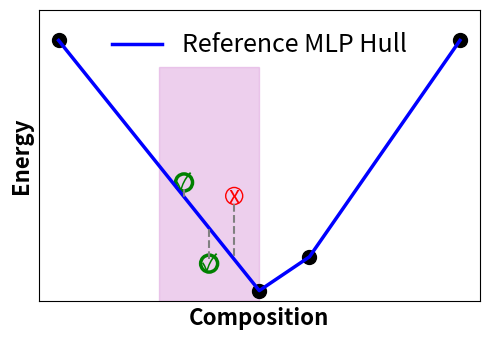
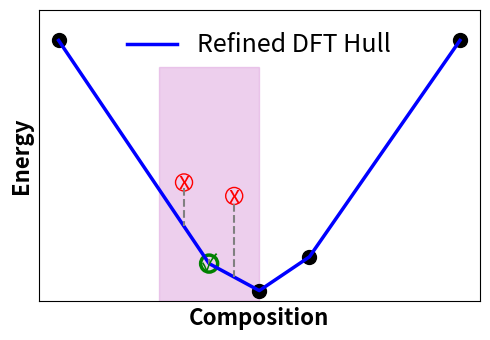

Reproduce these figures in Python, in order.
import matplotlib.pyplot as plt
import numpy as np


def get_hull_y(x_points, y_points, x):
    for i in range(len(x_points) - 1):
        if x_points[i] <= x <= x_points[i+1] or x_points[i+1] <= x <= x_points[i]:
            x1, y1 = x_points[i], y_points[i]
            x2, y2 = x_points[i+1], y_points[i+1]
            return y1 + (y2 - y1) * (x - x1) / (x2 - x1)
    return None
    
# Create figure and axis
fig, ax = plt.subplots(figsize=(5, 3.5))

x_points = np.array([-2, 0, 0.5, 2])
y_points = np.array([4.5, 0.8, 1.3, 4.5])
good_pt = [-0.5, 1.2]
switch_pt = [-0.75, 2.4]
bad_pt = [-.25, 2.2]
dy = 0.025
color = 'plum'

x_points_refine = np.array([-2, -0.5, 0, 0.5, 2])
y_points_refine = np.array([4.5, 1.2, 0.8, 1.3, 4.5])

ymin, ymax = y_points.min()*0.8, y_points.max()*1.1
electride_region = plt.Rectangle((-1.0, ymin), 1, ymax*0.7, 
                                 color=color, alpha=0.5)
ax.add_patch(electride_region)

ax.scatter(x_points, y_points, color='k', s=100)
# Create points for convex hull
points = np.column_stack([x_points, y_points])
# Plot the hull as connected line segments
ax.plot(x_points, y_points, 'b-',
        linewidth=2.5,
        label='Reference MLP Hull')



x, y = bad_pt
ax.scatter(x, y, color='red', s=150, facecolors='none', edgecolors='red')
ax.text(x, y-0.01, 'x', fontsize=16, color='red', ha='center', va='center')
y_hull = get_hull_y(x_points, y_points, x)
ax.plot([x, x], [y-dy*4.5, y_hull], color='gray', ls='--', lw=1.5)
print(f"Bad point: {bad_pt}, Hull y-value at x={x}: {y_hull-y}")

x, y = good_pt
y_hull = get_hull_y(x_points, y_points, x)
ax.scatter(x, y, color='green', s=150, facecolors='none', 
           edgecolors='green', linewidths=2.5)
ax.text(x, y-dy*4, '✓', fontsize=16, color='green', ha='center')
ax.plot([x, x], [y+dy*3, y_hull], color='gray', ls='--', lw=1.5)
print(f"Good point: {good_pt}, Hull y-value at x={x}: {y_hull-y}")

x, y = switch_pt
y_hull = get_hull_y(x_points, y_points, x)
ax.scatter(x, y, color='green', s=150, facecolors='none', 
           edgecolors='green', linewidths=2.5)
ax.text(x, y-dy*4, '✓', fontsize=16, color='green', ha='center')
ax.plot([x, x], [y-dy*4, y_hull], color='gray', ls='--', lw=1.5)
print(f"Good point: {good_pt}, Hull y-value at x={x}: {y_hull-y}")

ax.set_xlabel('Composition', fontsize=16, fontweight='bold')
ax.set_ylabel('Energy', fontsize=16, fontweight='bold')
ax.legend(fontsize=18, frameon=False)
ax.set_ylim(ymin, ymax)

ax.set_xticks([])
ax.set_yticks([])
plt.tight_layout()
plt.savefig('Fig1-2.pdf', dpi=300, bbox_inches='tight')
plt.close()


fig, ax = plt.subplots(figsize=(5, 3.5))
electride_region = plt.Rectangle((-1.0, ymin), 1, ymax*0.7, 
                                 color=color, alpha=0.5)
ax.add_patch(electride_region)

ax.scatter(x_points, y_points, color='k', s=100)
points = np.column_stack([x_points_refine, y_points_refine])
ax.plot(points[:,0], points[:,1], 'b-', lw=2.5, label='Refined DFT Hull')

x, y = bad_pt
ax.scatter(x, y, color='red', s=150, facecolors='none', edgecolors='red')
ax.text(x, y-0.01, 'x', fontsize=16, color='red', ha='center', va='center')
y_hull = get_hull_y(x_points_refine, y_points_refine, x)
ax.plot([x, x], [y-dy*4.5, y_hull], color='gray', ls='--', lw=1.5)
print(f"Bad point: {bad_pt}, Hull y-value at x={x}: {y_hull-y}")

x, y = good_pt
y_hull = get_hull_y(x_points_refine, y_points_refine, x)
ax.scatter(x, y, color='green', s=150, facecolors='none', 
           edgecolors='green', linewidths=2.5)
ax.text(x, y-dy*4, '✓', fontsize=16, color='green', ha='center')
ax.plot([x, x], [y+dy*3, y_hull], color='gray', ls='--', lw=1.5)
print(f"Good point: {good_pt}, Hull y-value at x={x}: {y_hull-y}")

x, y = switch_pt
y_hull = get_hull_y(x_points_refine, y_points_refine, x)
ax.scatter(x, y, color='green', s=150, facecolors='none', edgecolors='red')
ax.text(x, y-dy*4, 'x', fontsize=16, color='red', ha='center')
ax.plot([x, x], [y-dy*3, y_hull], color='gray', ls='--', lw=1.5)
print(f"Good point: {good_pt}, Hull y-value at x={x}: {y_hull-y}") 


ax.set_xlabel('Composition', fontsize=16, fontweight='bold')
ax.set_ylabel('Energy', fontsize=16, fontweight='bold')
ax.legend(fontsize=18, frameon=False)
ax.set_ylim(ymin, ymax)

ax.set_xticks([])
ax.set_yticks([])
plt.tight_layout()
plt.savefig('Fig1-4.pdf', dpi=300, bbox_inches='tight')
plt.close()
